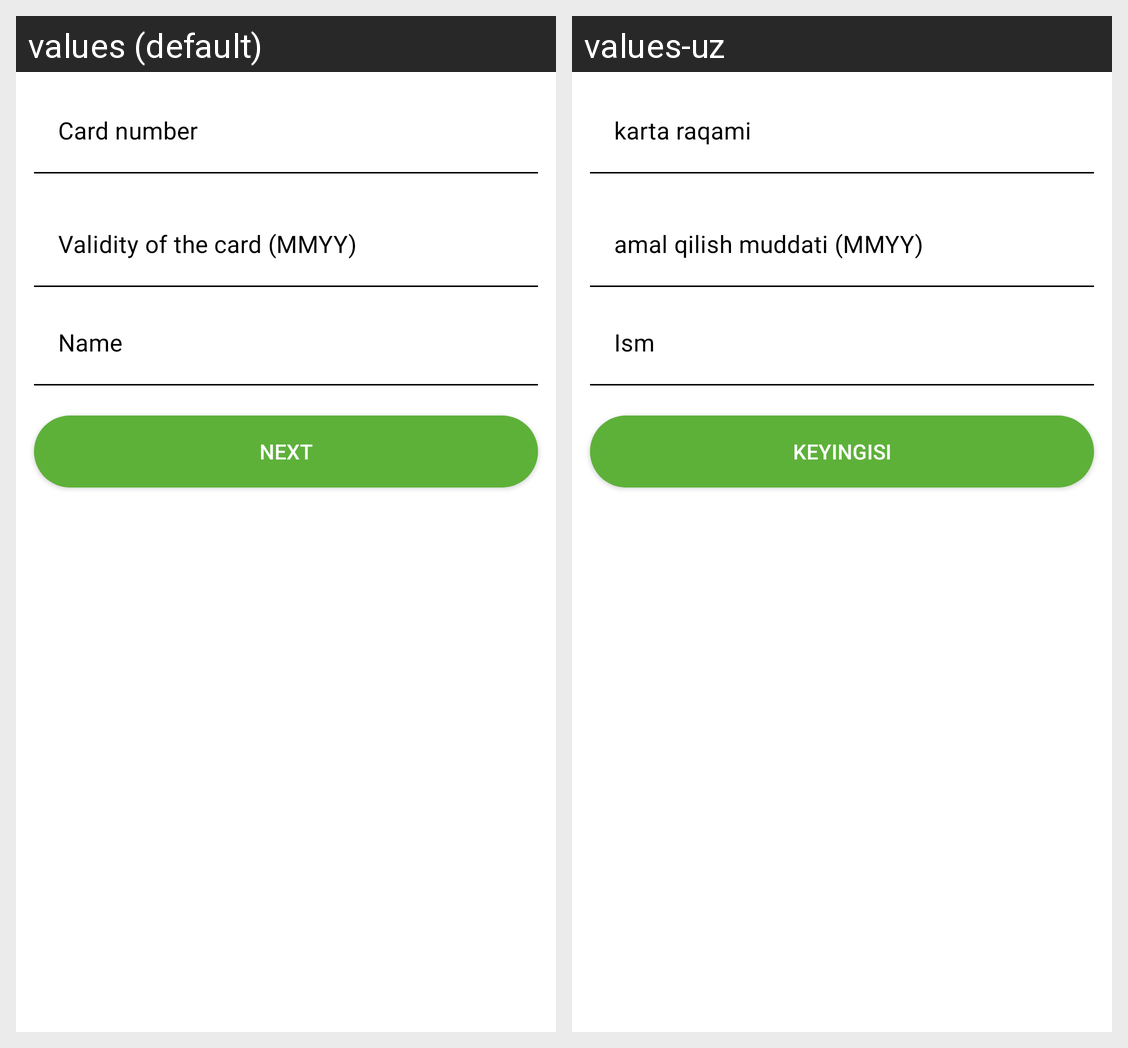

For this localized Android screen grid, give each drawn string resource with its value in every locale shown.
Android screen res/layout/fragment_addcard.xml rendered under 2 locales, left to right: values (default), values-uz. Device: Nexus 5 (rendered at 1080×1920; each locale shown at half size, 540×960, under a caption strip naming it); theme Theme.MapBankApi.
Strings drawn on this screen, with the default value and each locale's value (text and hints the layout hard-codes, and strings that could not be matched under every locale, appear in the picture but are not listed):

card_number
  values: Card number
  values-uz: karta raqami

card_date
  values: Validity of the card (MMYY)
  values-uz: amal qilish muddati (MMYY)

name
  values: Name
  values-uz: Ism

next
  values: NEXT
  values-uz: Keyingisi
